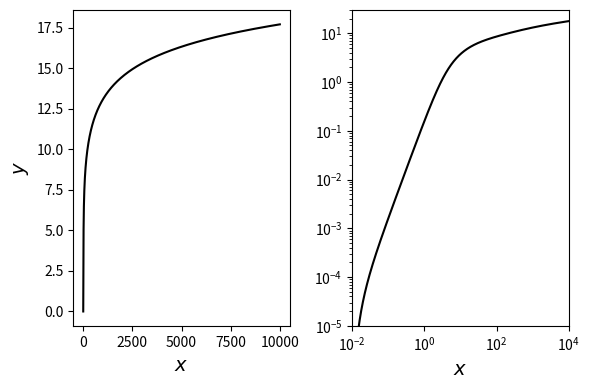
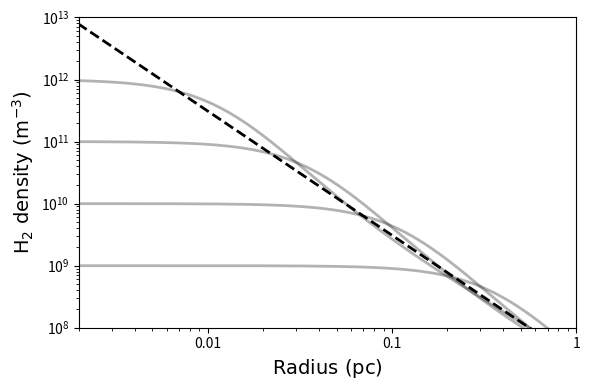

The matplotlib source for these figures, in order: (Note: this script raises an exception after producing the figures.)
#!/usr/bin/env python
# coding: utf-8

# ## ASTR777 Star and Planet Formation Problem Set 2
# ### numerically integrate the Emden-Chandrasekhar equation and plot Bonnor-Ebert density profile
# $$\frac{1}{x^2}\frac{d}{dx}\left(x^2\frac{dy}{dx}\right) = e^{-y}$$

# ### first solution ec_integrate1 follows methodology described in the problem set
# expand the differential to derive,
# $$2x y' + x^2 y'' = x^2 e^{-y},$$
# where $y' = dy/dx, y'' = d^2y/dx^2$. This gives a prescription for $y''$ which we can use in Taylor expansions,
# $$y(x+\Delta x) = y(x) + y'(x)\Delta x + y''(x) \Delta x^2/2,$$
# $$y'(x+\Delta x) = y'(x) + y''(x)\Delta x.$$
# We then step out from $x=0$ to determine $y(x)$. The initial conditions are $y(0)=y'(0)=0$ (gravitational potential is zero and symmetric about the origin). We also need $y''(0)$ which is a bit tricky but we integrate once to determine $x^2y'=\int x^2e^{-y}dx\simeq x^3/3$ where the last approximation is for near the origin. This gives $y'\simeq x/3$ which implies $y''(0)=1/3$. This bit of arithmetic gymnastics mimics the more direct alternative solution below.

# ### alternative solution ec_integrate2 is based on https://www.youtube.com/watch?v=S0yupkDgyJk
# Integrate once to,
# $$x^2\frac{dy}{dx} = \int_0^x x^2e^{-y}dx \equiv f(x)$$
# which then gives a prescription for a numerical solution,
# $$y = \int_0^x \frac{f(x)}{x^2}dx.$$

# In[1]:


import numpy as np
import matplotlib.pyplot as plt
import scipy.integrate as integrate
import scipy.interpolate as interpolate
get_ipython().run_line_magic('matplotlib', 'inline')


# In[2]:


def ec_integrate1(x):
    # solve Emden-Chandrasekhar equation using the way I describe in the problem set
    nsteps = x.size
    y = np.zeros(nsteps)
    yp = np.zeros(nsteps)
    yp2 = np.zeros(nsteps)

    # initial condition on d2y/dx2
    yp2[0] = 1/3

    # integrate outwards step by step (allowing for variable step size)
    for i in np.arange(1,nsteps):
        dx = x[i] - x[i-1]
        y[i] = y[i-1] + yp[i-1]*dx + yp2[i-1]*dx**2/2
        yp[i] = yp[i-1] + yp2[i-1]*dx
        yp2[i] = np.exp(-y[i]) - 2*yp[i]/x[i]

    return(y)


# In[3]:


def ec_integrate2(x):
    # solve Emden-Chandrasekhar equation based on https://www.youtube.com/watch?v=S0yupkDgyJk
    nsteps = x.size
    y = np.zeros(nsteps)
    
    # initial values
    y1 = 0
    f = 0

    # integrate outwards step by step allowing for uneven step size
    for i in np.arange(1,nsteps):
        dx = x[i] - x[i-1]
        f += x[i]**2 * np.exp(-y1) * dx
        y1 += f / x[i]**2 * dx
        y[i] = y1

    return(y)


# In[4]:


def plot_ec():
    # plot solution to Emden-Chandraskehar
    nsteps = 1000
    xmax = 1e4
    x = np.logspace(-2, np.log10(xmax), nsteps)
    y = ec_integrate1(x)
    #y = ec_integrate2(x)

    fig = plt.figure(figsize=(6,4))
    ax1 = fig.add_subplot(121)
    ax1.set_xlabel(r'$x$', fontsize=14)
    ax1.set_ylabel(r'$y$', fontsize=14)
    ax1.plot(x, y, 'k-')

    ax2 = fig.add_subplot(122)
    ax2.set_xlim(1e-2, 1e4)
    ax2.set_ylim(1e-5,30)
    ax2.set_xscale('log')
    ax2.set_yscale('log')
    ax2.set_xlabel(r'$x$', fontsize=14)
    ax2.plot(x, y, 'k-')

    fig.tight_layout() 
    plt.savefig('ec_solution.pdf')


# In[5]:


# part 1
plot_ec()


# In[6]:


def plot_profiles():
    # plot Bonnor-Ebert density profile
    nsteps = 1000
    xmax = 1e4
    x = np.logspace(-2, np.log10(xmax), nsteps)
    y = ec_integrate1(x)
    #y = ec_integrate2(x)

    # scale for various physical parameters
    r0 = 1.243e3        # radial scale factor in pc

    fig = plt.figure(figsize=(6,4))
    ax = fig.add_subplot(111)

    ax.set_xlim(0.002,1.0)
    ax.set_ylim(1e8,1e13)
    ax.set_xscale('log')
    ax.set_yscale('log')
    ax.set_xlabel(r'${\rm Radius}\ {\rm (pc)}$', fontsize=14)
    ax.set_ylabel(r'${\rm H_2\ density}\ {\rm (m^{-3})}$', fontsize=14)

    T = 10                                   # isothermal temperature (K)

    n0 = np.array([1,10,100,1000])*1e9       # central density in m-3
    ls = ['-','-','-','-']
    lw = [2,2,2,2]
    alpha = [0.3,0.3,0.3,0.3]

    for i in range(len(n0)):
        r = x * r0 * np.sqrt(T/n0[i])
        n = n0[i] / np.exp(y)
        ax.plot(r, n, linestyle=ls[i], color='k', lw=lw[i], alpha=alpha[i], label='Finite')

    # singular isothermal sphere
    r = np.logspace(-3,1,2)
    ax.plot(r,3.09e6*T/r**2, 'k--', lw=2, label='Singular')
    #ax.legend()

    x_labels = ['0.01','0.1','1']
    x_loc = np.array([float(x) for x in x_labels])
    ax.set_xticks(x_loc)
    ax.set_xticklabels(x_labels)

    fig.tight_layout() 
    plt.savefig('bonnor_ebert_profiles.pdf')


# In[7]:


# part 2
plot_profiles()


# In[8]:


def plot_mass():
    # plot mass for given P_ext
    nsteps = 10000
    xmax = 1e4
    x = np.logspace(-4, np.log10(xmax), nsteps)
    y = ec_integrate1(x)
    #y = ec_integrate2(x)

    T = 10              # isothermal temperature (K)
    r0 = 1.243e3        # radial scale factor in pc
    n_ext = 8e9/T       # exterior density in m-3

    n0 = np.logspace(np.log10(1.1*n_ext),12,300)
    ndens = n0.size
    r_ext = np.zeros(ndens)
    m_ext = np.zeros(ndens)
    m_tot = np.zeros(ndens)
    for i in range(ndens):
        y_ext = np.log(n0[i]/n_ext)
        j = np.where(np.abs(y/y_ext - 1) < 0.1)[0]
        ycubic = interpolate.UnivariateSpline(x[j],y[j]-y_ext)
        x_ext = ycubic.roots()[0]
        #x_ext = x[j[0]]
        k = np.where(x < x_ext)[0]
        m_ext[i] = 1.19e3 * integrate.simps(x[k]**2 / np.exp(y[k]), x[k]) * np.sqrt(T**3/n0[i])

    # max pressure contrast
    Pratio = n0/n_ext
    imax = m_ext.argmax()
    m_ext_max = m_ext[imax]
    Pratio_max = Pratio[imax]

    fig = plt.figure(figsize=(6,4))
    ax1 = fig.add_subplot(111)

    ax1.set_xlim(1,3e2)
    ax1.set_xscale('log')
    #ax1.set_yscale('log')
    ax1.set_xlabel(r'$\rho_{\rm cen}/\rho_{\rm amb}$', fontsize=14)

    ax1.set_ylim(0,6.5)
    #ax1.set_yscale('log')
    ax1.set_ylabel(r'${\rm Mass}\ (M_\odot)$', fontsize=14)
    #mplot = ax1.plot(Pratio, m_ext, 'k-', lw=3, label='Mass')

    ax1.plot(Pratio[0:imax-1], m_ext[0:imax-1], 'k-', lw=2, alpha=0.3, zorder=99)
    ax1.plot(Pratio[imax+1:], m_ext[imax+1:], 'k--', lw=2, alpha=0.3, zorder=99)
    ax1.plot(Pratio_max, m_ext_max, 'ko', markersize=4, zorder=999)
    ax1.text(2.05, 3.2, 'Stable', fontsize=12, rotation=58, backgroundcolor='white', zorder=2)
    ax1.text(50, 4.6, 'Unstable', fontsize=12, rotation=-21, zorder=2)
    ax1.text(9.5, m_ext_max+0.15, r'$M_{\rm BE}$', fontsize=12)

    # SIS
    m_SIS = 1.06 * np.sqrt(1e10/n_ext) * (T/10)**1.5
    ax1.plot([1,300], [m_SIS,m_SIS], 'k:', zorder=1)
    ax1.text(150, m_SIS-0.33, r'$M_{\rm SIS}$', fontsize=12)
    print('      M_SIS = {0:5.2f} Msun'.format(m_SIS))

    print('      M_max = {0:5.2f} Msun'.format(m_ext_max))
    print('M_max/M_SIS = {0:4.2f}'.format(m_ext_max/m_SIS))
    print('  P_0/P_ext = {0:5.2f}'.format(Pratio_max))
    ax1.plot([Pratio_max,Pratio_max], [0,10], 'k:')

    #x_labels = ['1','10','100']
    x_labels = ['1','3','10','30','100','300']
    x_loc = np.array([float(x) for x in x_labels])
    ax1.set_xticks(x_loc)
    ax1.set_xticklabels(x_labels)

    fig.tight_layout() 
    plt.savefig('bonnor_ebert_mass.pdf')


# In[9]:


# part 3
plot_mass()


# In[ ]:




